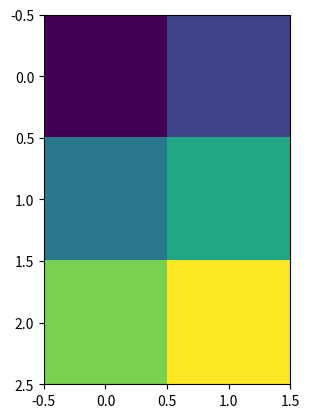

Recreate this plot in Python.
# coding=utf-8
from matplotlib import pyplot as plt
 
X = [[1,2],[3,4],[5,6]]
plt.imshow(X)
plt.show()
